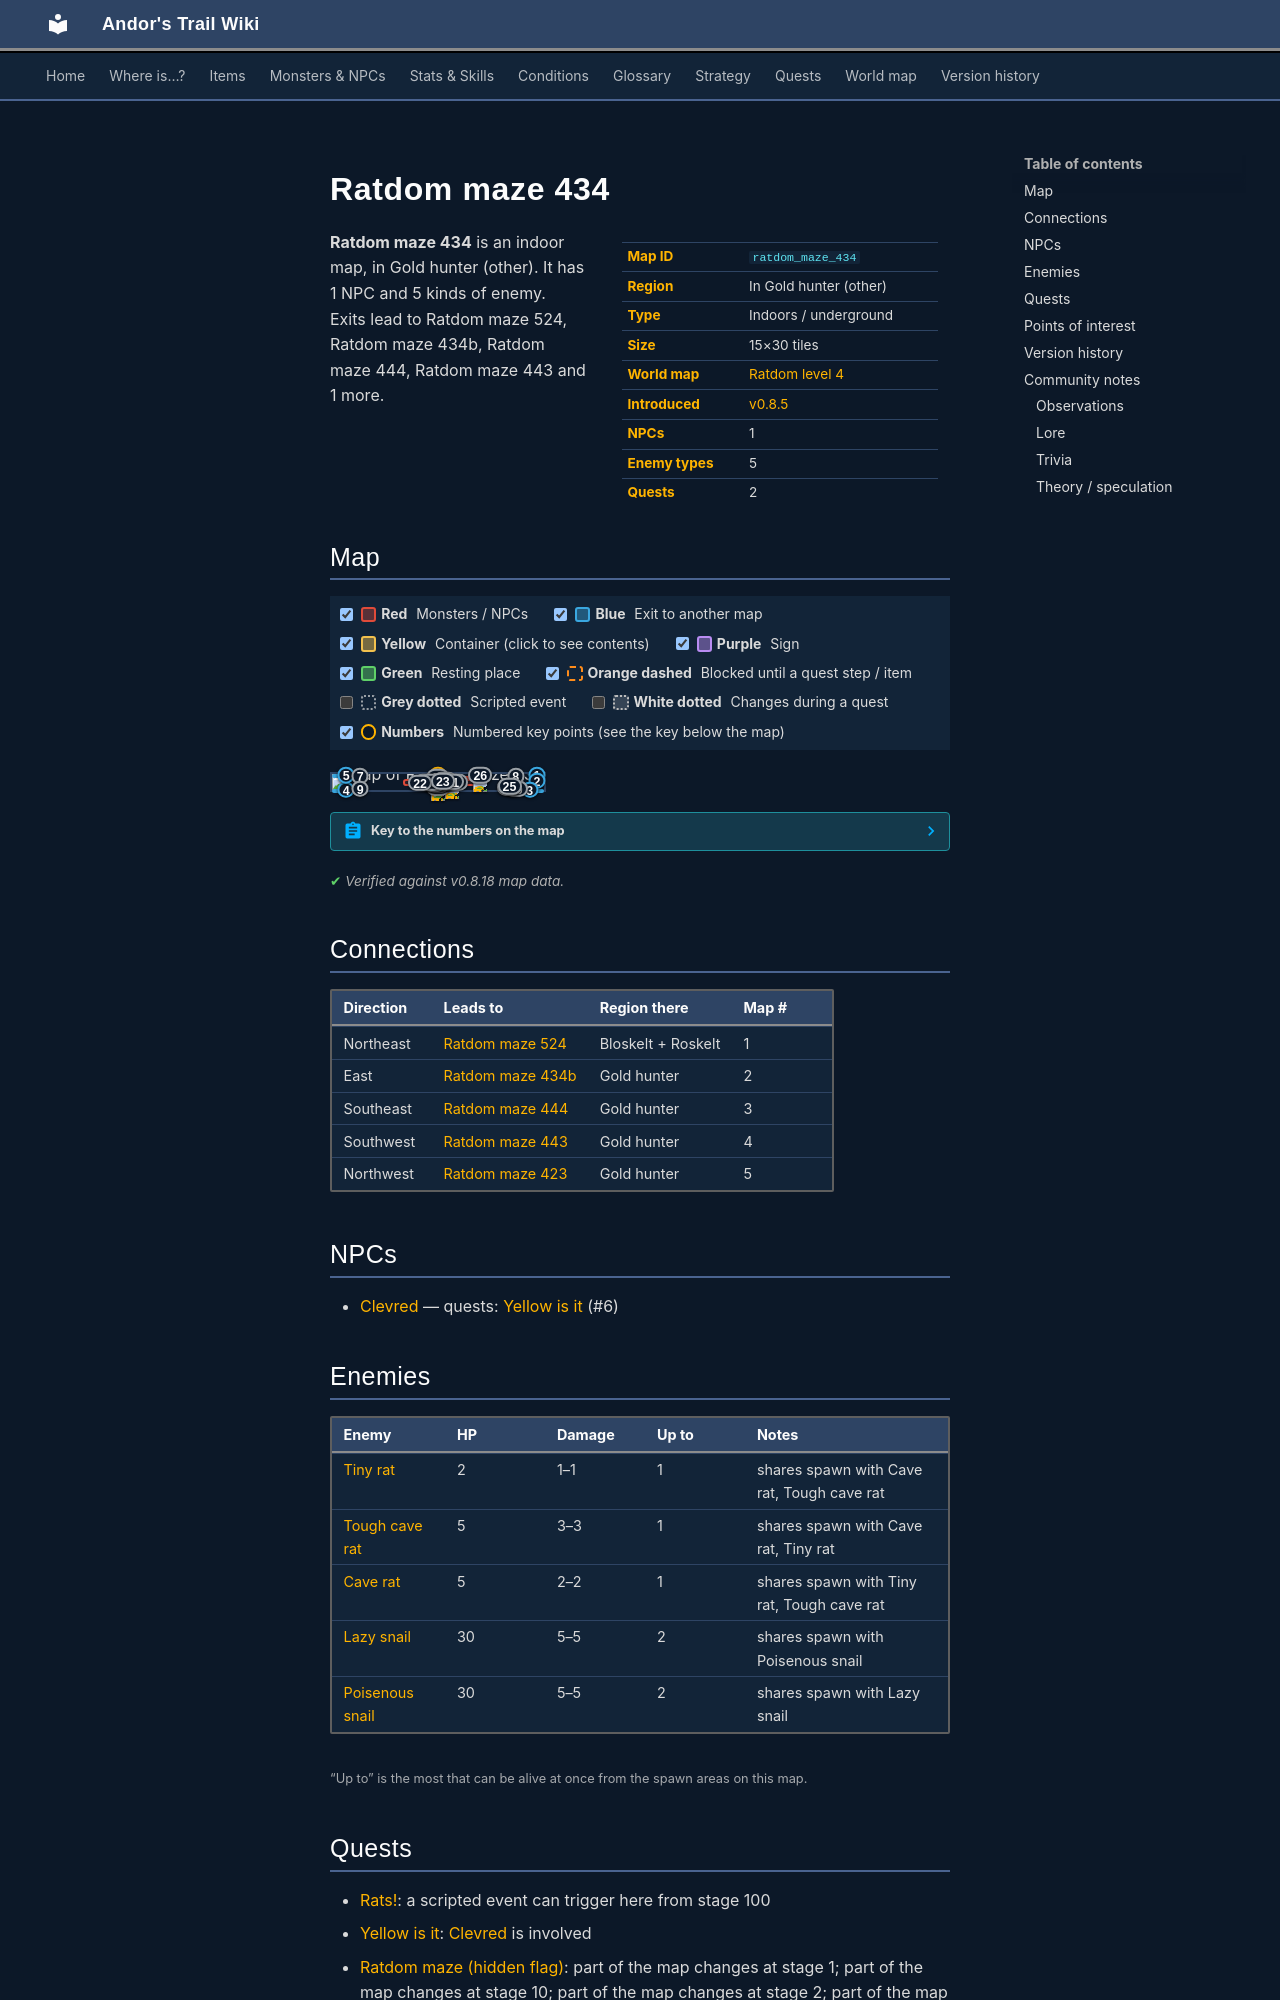

repository: asdfghjkl628/Andor-s-Trail-Wikiiii · page: maps/ratdom_maze_434/index.html · generator: mkdocs

---
description: "Ratdom maze 434 is an indoor location in Andor's Trail, in Gold hunter (other). NPCs: Clevred. Enemies: Tiny rat, Tough cave rat, Cave rat, Lazy snail, Poisenous snail. Exits to Ratdom maze 524, Ratdom maze 434b, Ratdom maze 444, Ratdom maze 443."
---

# Ratdom maze 434

<div class="infobox" markdown>

| | |
|---|---|
| **Map ID** | `ratdom_maze_434` |
| **Region** | In Gold hunter (other) |
| **Type** | Indoors / underground |
| **Size** | 15×30 tiles |
| **World map** | [Ratdom level 4](index.md) |
| **Introduced** | [v0.8.5](../versions/0.8.5.md) |
| **NPCs** | 1 |
| **Enemy types** | 5 |
| **Quests** | 2 |

</div>

**Ratdom maze 434** is an indoor map, in Gold hunter (other). It has 1 NPC and 5 kinds of enemy. Exits lead to Ratdom maze 524, Ratdom maze 434b, Ratdom maze 444, Ratdom maze 443 and 1 more.
